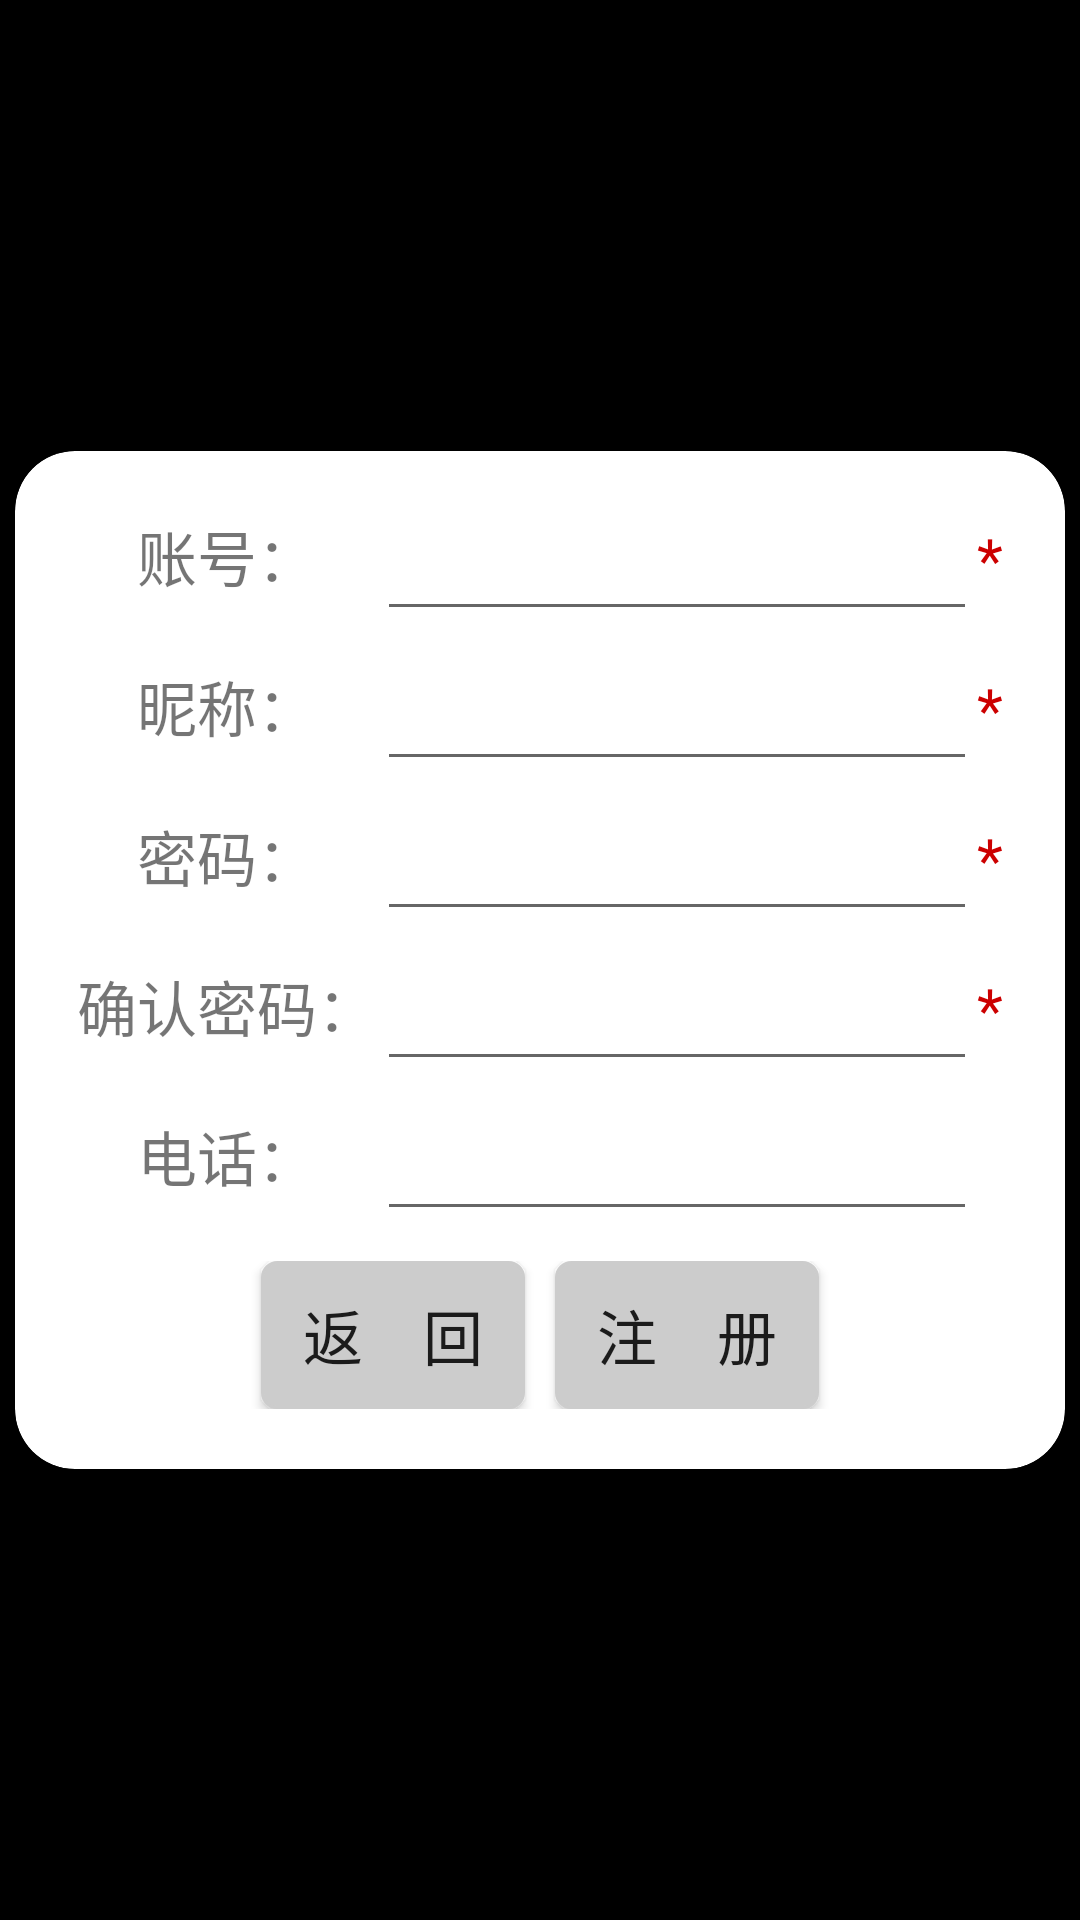

Reconstruct the res/layout file that produces this screen, plus the resources it refers to.
<!-- AndroidManifest.xml: application theme Theme.NewsLab -->
<!-- res/layout/activity_register.xml -->
<?xml version="1.0" encoding="utf-8"?>
<androidx.constraintlayout.widget.ConstraintLayout xmlns:android="http://schemas.android.com/apk/res/android"
    xmlns:app="http://schemas.android.com/apk/res-auto"
    xmlns:tools="http://schemas.android.com/tools"
    android:layout_width="match_parent"
    android:layout_height="match_parent"
    android:background="@color/black"
    tools:context=".activity.LoginActivity">

    <com.google.android.material.card.MaterialCardView
        android:layout_width="350dp"
        android:layout_height="wrap_content"
        app:cardCornerRadius="20dp"
        app:layout_constraintBottom_toBottomOf="parent"
        app:layout_constraintEnd_toEndOf="parent"
        app:layout_constraintStart_toStartOf="parent"
        app:layout_constraintTop_toTopOf="parent">

        <LinearLayout
            android:layout_width="match_parent"
            android:layout_height="wrap_content"
            android:orientation="vertical"
            android:padding="10dp"
            android:gravity="center">

            <GridLayout
                android:layout_width="wrap_content"
                android:layout_height="wrap_content"
                android:columnCount="3">

                <TextView
                    android:layout_width="100dp"
                    android:layout_height="50dp"
                    android:gravity="center"
                    android:text="账号："
                    android:textSize="20sp" />

                <EditText
                    android:id="@+id/user_id"
                    android:layout_width="200dp"
                    android:layout_height="50dp"
                    android:textAlignment="center" />

                <TextView
                    android:layout_width="wrap_content"
                    android:layout_height="wrap_content"
                    android:text="*"
                    android:textSize="20sp"
                    android:textColor="#cc0000" />

                <TextView
                    android:layout_width="100dp"
                    android:layout_height="50dp"
                    android:gravity="center"
                    android:text="昵称："
                    android:textSize="20sp" />

                <EditText
                    android:id="@+id/user_name"
                    android:layout_width="200dp"
                    android:layout_height="50dp"
                    android:textAlignment="center" />

                <TextView
                    android:layout_width="wrap_content"
                    android:layout_height="wrap_content"
                    android:text="*"
                    android:textSize="20sp"
                    android:textColor="#cc0000" />

                <TextView
                    android:layout_width="100dp"
                    android:layout_height="50dp"
                    android:gravity="center"
                    android:text="密码："
                    android:textSize="20sp" />

                <EditText
                    android:id="@+id/user_password"
                    android:layout_width="200dp"
                    android:layout_height="50dp"
                    android:textAlignment="center"
                    android:password="true" />

                <TextView
                    android:layout_width="wrap_content"
                    android:layout_height="wrap_content"
                    android:text="*"
                    android:textSize="20sp"
                    android:textColor="#cc0000" />

                <TextView
                    android:layout_width="100dp"
                    android:layout_height="50dp"
                    android:gravity="center"
                    android:text="确认密码："
                    android:textSize="20sp" />

                <EditText
                    android:id="@+id/user_confirmPassword"
                    android:layout_width="200dp"
                    android:layout_height="50dp"
                    android:textAlignment="center"
                    android:password="true" />

                <TextView
                    android:layout_width="wrap_content"
                    android:layout_height="wrap_content"
                    android:text="*"
                    android:textSize="20sp"
                    android:textColor="#cc0000" />

                <TextView
                    android:layout_width="100dp"
                    android:layout_height="50dp"
                    android:gravity="center"
                    android:text="电话："
                    android:textSize="20sp" />

                <EditText
                    android:id="@+id/user_tel"
                    android:layout_width="200dp"
                    android:layout_height="50dp"
                    android:textAlignment="center" />

            </GridLayout>

            <LinearLayout
                android:layout_width="match_parent"
                android:layout_height="wrap_content"
                android:gravity="center"
                android:layout_marginTop="10dp"
                android:layout_marginBottom="10dp">

                <Button
                    android:id="@+id/login_btn"
                    android:layout_width="wrap_content"
                    android:layout_height="wrap_content"
                    android:padding="10dp"
                    android:text="返    回"
                    android:textSize="20sp"
                    android:background="@drawable/nav_bottom_background"
                    android:layout_marginRight="10dp" />

                <Button
                    android:id="@+id/register_btn"
                    android:layout_width="wrap_content"
                    android:layout_height="wrap_content"
                    android:padding="10dp"
                    android:text="注    册"
                    android:textSize="20sp"
                    android:background="@drawable/nav_bottom_background" />

            </LinearLayout>

        </LinearLayout>

    </com.google.android.material.card.MaterialCardView>

</androidx.constraintlayout.widget.ConstraintLayout>
<!-- resources referenced by this layout -->
<resources>
  <!-- drawable nav_bottom_background (drawable) -->
  <?xml version="1.0" encoding="utf-8"?>
  <shape xmlns:android="http://schemas.android.com/apk/res/android">
      <stroke android:width="1dp" />
      <corners android:radius="5dp" />
      <solid android:color="#ccc" />
      <stroke android:color="#ccc" />
  </shape>
  <style name="Theme.NewsLab" parent="Theme.MaterialComponents.DayNight.NoActionBar.Bridge">
          
          <item name="colorPrimary">#eee</item>
          <item name="colorPrimaryVariant">@color/black</item>
          <item name="colorOnPrimary">@color/white</item>
          
          <item name="colorSecondary">@color/teal_200</item>
          <item name="colorSecondaryVariant">@color/teal_700</item>
          <item name="colorOnSecondary">@color/black</item>
          
          <item name="android:statusBarColor" tools:targetApi="l">?attr/colorPrimaryVariant</item>
          
      </style>
  <!-- not gathered from this repository: default colours our renderer supplied (Android Studio template values) -->
  <color name="teal_200">#FF03DAC5</color>
  <color name="teal_700">#FF018786</color>
  <color name="black">#FF000000</color>
  <color name="white">#FFFFFFFF</color>
</resources>
